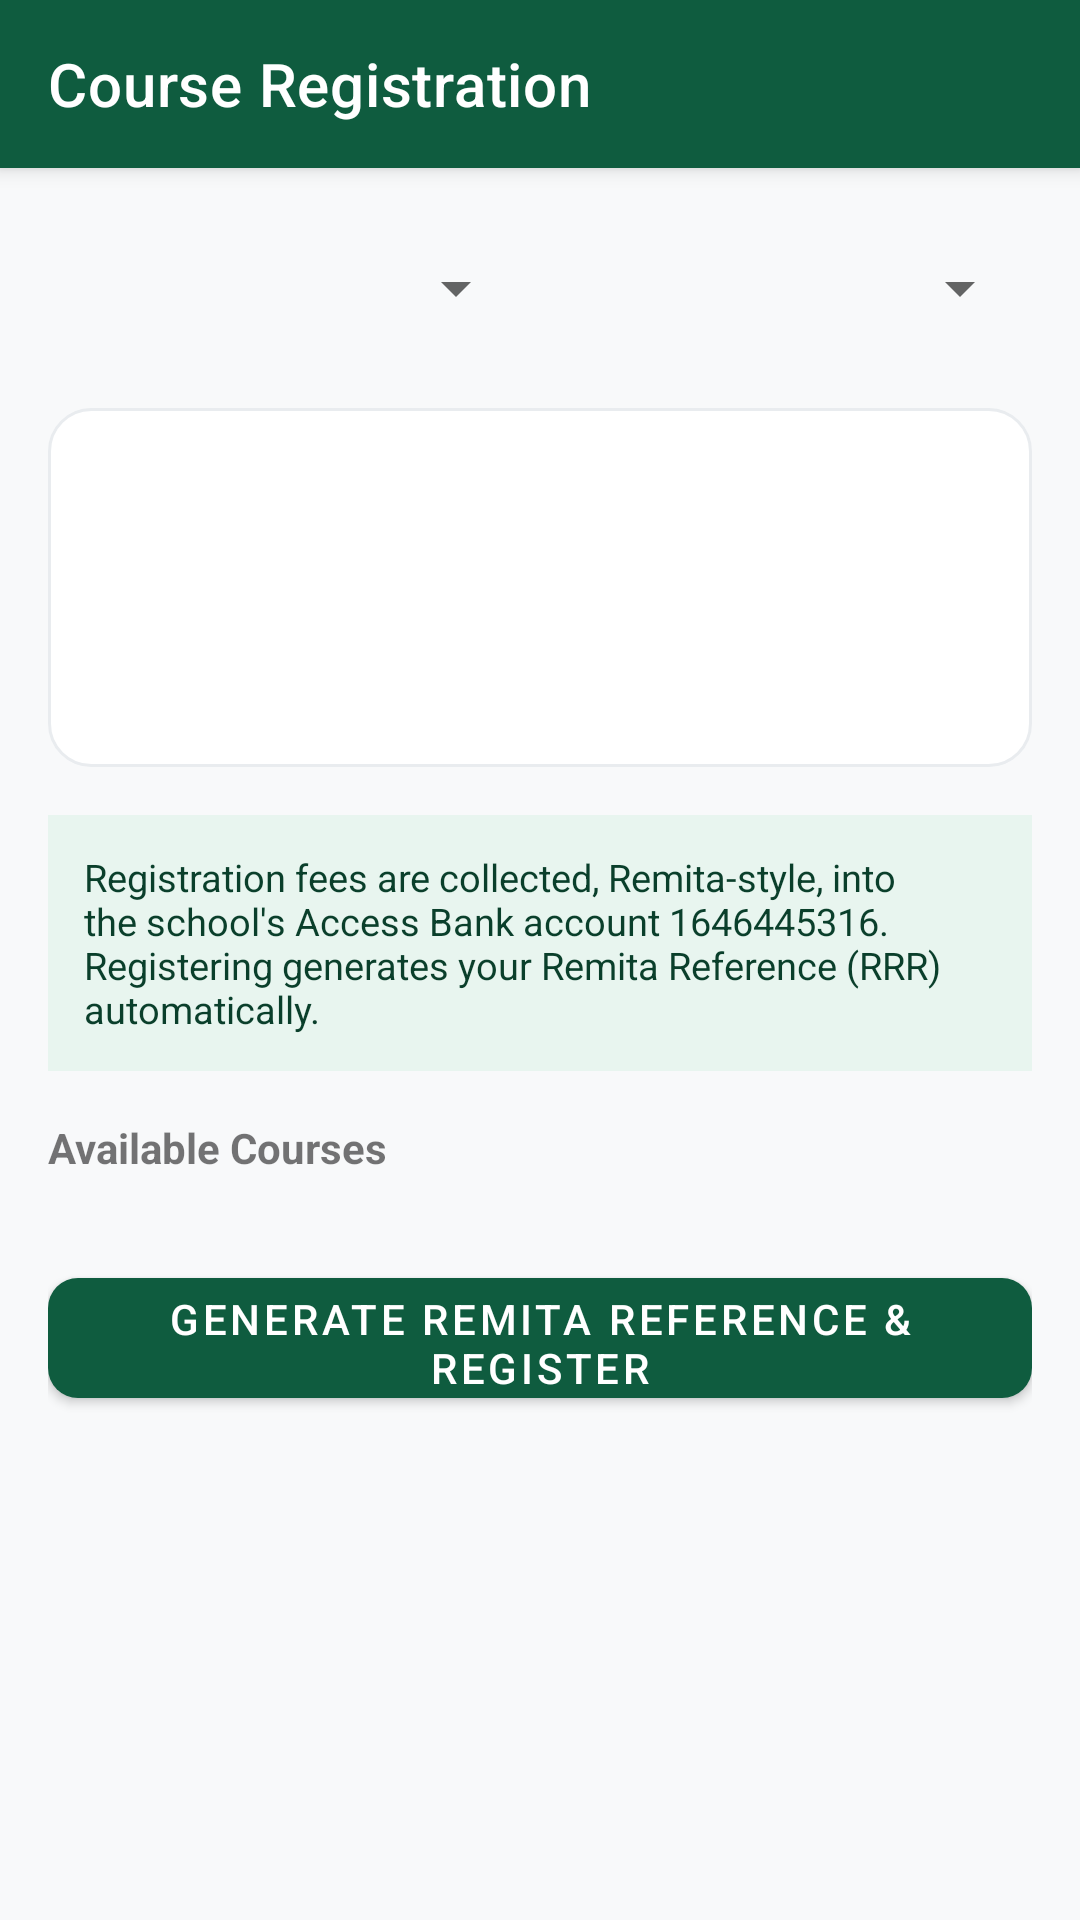

Write the Android layout XML for this screen, with the resource values it uses.
<!-- AndroidManifest.xml: application theme Theme.SRMS -->
<!-- res/layout/activity_course_registration.xml -->
<?xml version="1.0" encoding="utf-8"?>
<LinearLayout xmlns:android="http://schemas.android.com/apk/res/android"
    xmlns:app="http://schemas.android.com/apk/res-auto"
    android:layout_width="match_parent"
    android:layout_height="match_parent"
    android:orientation="vertical"
    android:background="@color/gray_50">

    <com.google.android.material.appbar.MaterialToolbar
        android:id="@+id/toolbar"
        style="@style/Toolbar.SRMS"
        android:layout_width="match_parent"
        android:layout_height="?attr/actionBarSize"
        app:title="Course Registration"
        app:navigationIcon="@drawable/ic_back" />

    <ScrollView
        android:layout_width="match_parent"
        android:layout_height="match_parent">

        <LinearLayout
            android:layout_width="match_parent"
            android:layout_height="wrap_content"
            android:orientation="vertical"
            android:padding="16dp">

            <LinearLayout
                android:layout_width="match_parent"
                android:layout_height="wrap_content"
                android:orientation="horizontal">

                <Spinner
                    android:id="@+id/spinnerSession"
                    android:layout_width="0dp"
                    android:layout_height="48dp"
                    android:layout_weight="1" />

                <Spinner
                    android:id="@+id/spinnerSemester"
                    android:layout_width="0dp"
                    android:layout_height="48dp"
                    android:layout_weight="1"
                    android:layout_marginStart="8dp" />
            </LinearLayout>

            <LinearLayout
                style="@style/CardStyle"
                android:layout_width="match_parent"
                android:layout_height="wrap_content"
                android:layout_marginTop="16dp"
                android:orientation="vertical"
                android:gravity="center">

                <TextView
                    android:id="@+id/tvCdStatus"
                    android:layout_width="wrap_content"
                    android:layout_height="wrap_content"
                    android:textStyle="bold"
                    android:textColor="@color/primary_dark" />

                <LinearLayout
                    android:layout_width="wrap_content"
                    android:layout_height="wrap_content"
                    android:orientation="horizontal"
                    android:layout_marginTop="10dp">

                    <TextView android:id="@+id/tvDays" style="@style/CdUnit" android:text="00"/>
                    <TextView android:id="@+id/tvHours" style="@style/CdUnit" android:text="00" android:layout_marginStart="8dp"/>
                    <TextView android:id="@+id/tvMins" style="@style/CdUnit" android:text="00" android:layout_marginStart="8dp"/>
                    <TextView android:id="@+id/tvSecs" style="@style/CdUnit" android:text="00" android:layout_marginStart="8dp"/>
                </LinearLayout>

                <TextView
                    android:id="@+id/tvWindowRange"
                    android:layout_width="wrap_content"
                    android:layout_height="wrap_content"
                    android:layout_marginTop="10dp"
                    android:textSize="12sp"
                    android:textColor="@color/gray_500" />

                <TextView
                    android:id="@+id/tvOpenBadge"
                    android:layout_width="wrap_content"
                    android:layout_height="wrap_content"
                    android:layout_marginTop="8dp"
                    android:paddingHorizontal="12dp"
                    android:paddingVertical="4dp"
                    android:textStyle="bold"
                    android:textSize="12sp" />
            </LinearLayout>

            <TextView
                android:layout_width="match_parent"
                android:layout_height="wrap_content"
                android:layout_marginTop="16dp"
                android:background="@color/primary_light"
                android:textColor="@color/primary_dark"
                android:padding="12dp"
                android:textSize="12.5sp"
                android:text="Registration fees are collected, Remita-style, into the school's Access Bank account 1646445316. Registering generates your Remita Reference (RRR) automatically." />

            <TextView
                android:id="@+id/tvRrr"
                android:layout_width="match_parent"
                android:layout_height="wrap_content"
                android:layout_marginTop="8dp"
                android:textStyle="bold"
                android:textColor="@color/accent"
                android:visibility="gone" />

            <TextView
                android:layout_width="match_parent"
                android:layout_height="wrap_content"
                android:layout_marginTop="16dp"
                android:text="Available Courses"
                android:textStyle="bold" />

            <androidx.recyclerview.widget.RecyclerView
                android:id="@+id/recyclerCourses"
                android:layout_width="match_parent"
                android:layout_height="wrap_content"
                android:layout_marginTop="10dp"
                android:nestedScrollingEnabled="false" />

            <TextView
                android:id="@+id/tvEmpty"
                android:layout_width="match_parent"
                android:layout_height="wrap_content"
                android:text="No courses found."
                android:textColor="@color/gray_500"
                android:gravity="center"
                android:padding="20dp"
                android:visibility="gone" />

            <com.google.android.material.button.MaterialButton
                android:id="@+id/btnRegister"
                style="@style/Button.Primary"
                android:layout_width="match_parent"
                android:layout_height="52dp"
                android:layout_marginTop="18dp"
                android:text="Generate Remita Reference &amp; Register" />

            <ProgressBar
                android:id="@+id/progress"
                android:layout_width="wrap_content"
                android:layout_height="wrap_content"
                android:layout_gravity="center"
                android:layout_marginTop="10dp"
                android:visibility="gone" />
        </LinearLayout>
    </ScrollView>
</LinearLayout>
<!-- resources referenced by this layout -->
<resources>
  <color name="accent">#D4A017</color>
  <color name="gray_50">#F8F9FA</color>
  <color name="gray_500">#868E96</color>
  <color name="primary_dark">#0A3F2B</color>
  <color name="primary_light">#E8F5EF</color>
  <style name="Button.Primary" parent="Widget.MaterialComponents.Button">
          <item name="backgroundTint">@color/primary</item>
          <item name="cornerRadius">10dp</item>
      </style>
  <style name="CardStyle">
          <item name="android:background">@drawable/bg_card</item>
          <item name="android:padding">16dp</item>
      </style>
  <style name="CdUnit">
          <item name="android:background">@color/primary_dark</item>
          <item name="android:textColor">@android:color/white</item>
          <item name="android:textStyle">bold</item>
          <item name="android:textSize">18sp</item>
          <item name="android:paddingHorizontal">12dp</item>
          <item name="android:paddingVertical">8dp</item>
          <item name="android:minWidth">44dp</item>
          <item name="android:gravity">center</item>
      </style>
  <style name="Toolbar.SRMS" parent="Widget.MaterialComponents.Toolbar.Primary">
          <item name="android:background">@color/primary</item>
          <item name="titleTextColor">@color/white</item>
      </style>
  <style name="Theme.SRMS" parent="Theme.MaterialComponents.DayNight.NoActionBar">
          <item name="colorPrimary">@color/primary</item>
          <item name="colorPrimaryVariant">@color/primary_dark</item>
          <item name="colorOnPrimary">@color/white</item>
          <item name="colorSecondary">@color/accent</item>
          <item name="colorSecondaryVariant">@color/accent</item>
          <item name="colorOnSecondary">@color/primary_dark</item>
          <item name="android:statusBarColor">@color/primary_dark</item>
          <item name="android:windowBackground">@color/gray_50</item>
      </style>
  <color name="primary">#0F5C3F</color>
  <!-- drawable bg_card (drawable) -->
  <?xml version="1.0" encoding="utf-8"?>
  <shape xmlns:android="http://schemas.android.com/apk/res/android">
      <solid android:color="@color/white" />
      <corners android:radius="14dp" />
      <stroke android:width="1dp" android:color="@color/gray_200" />
  </shape>
  <color name="white">#FFFFFF</color>
  <color name="gray_200">#E9ECEF</color>
</resources>
